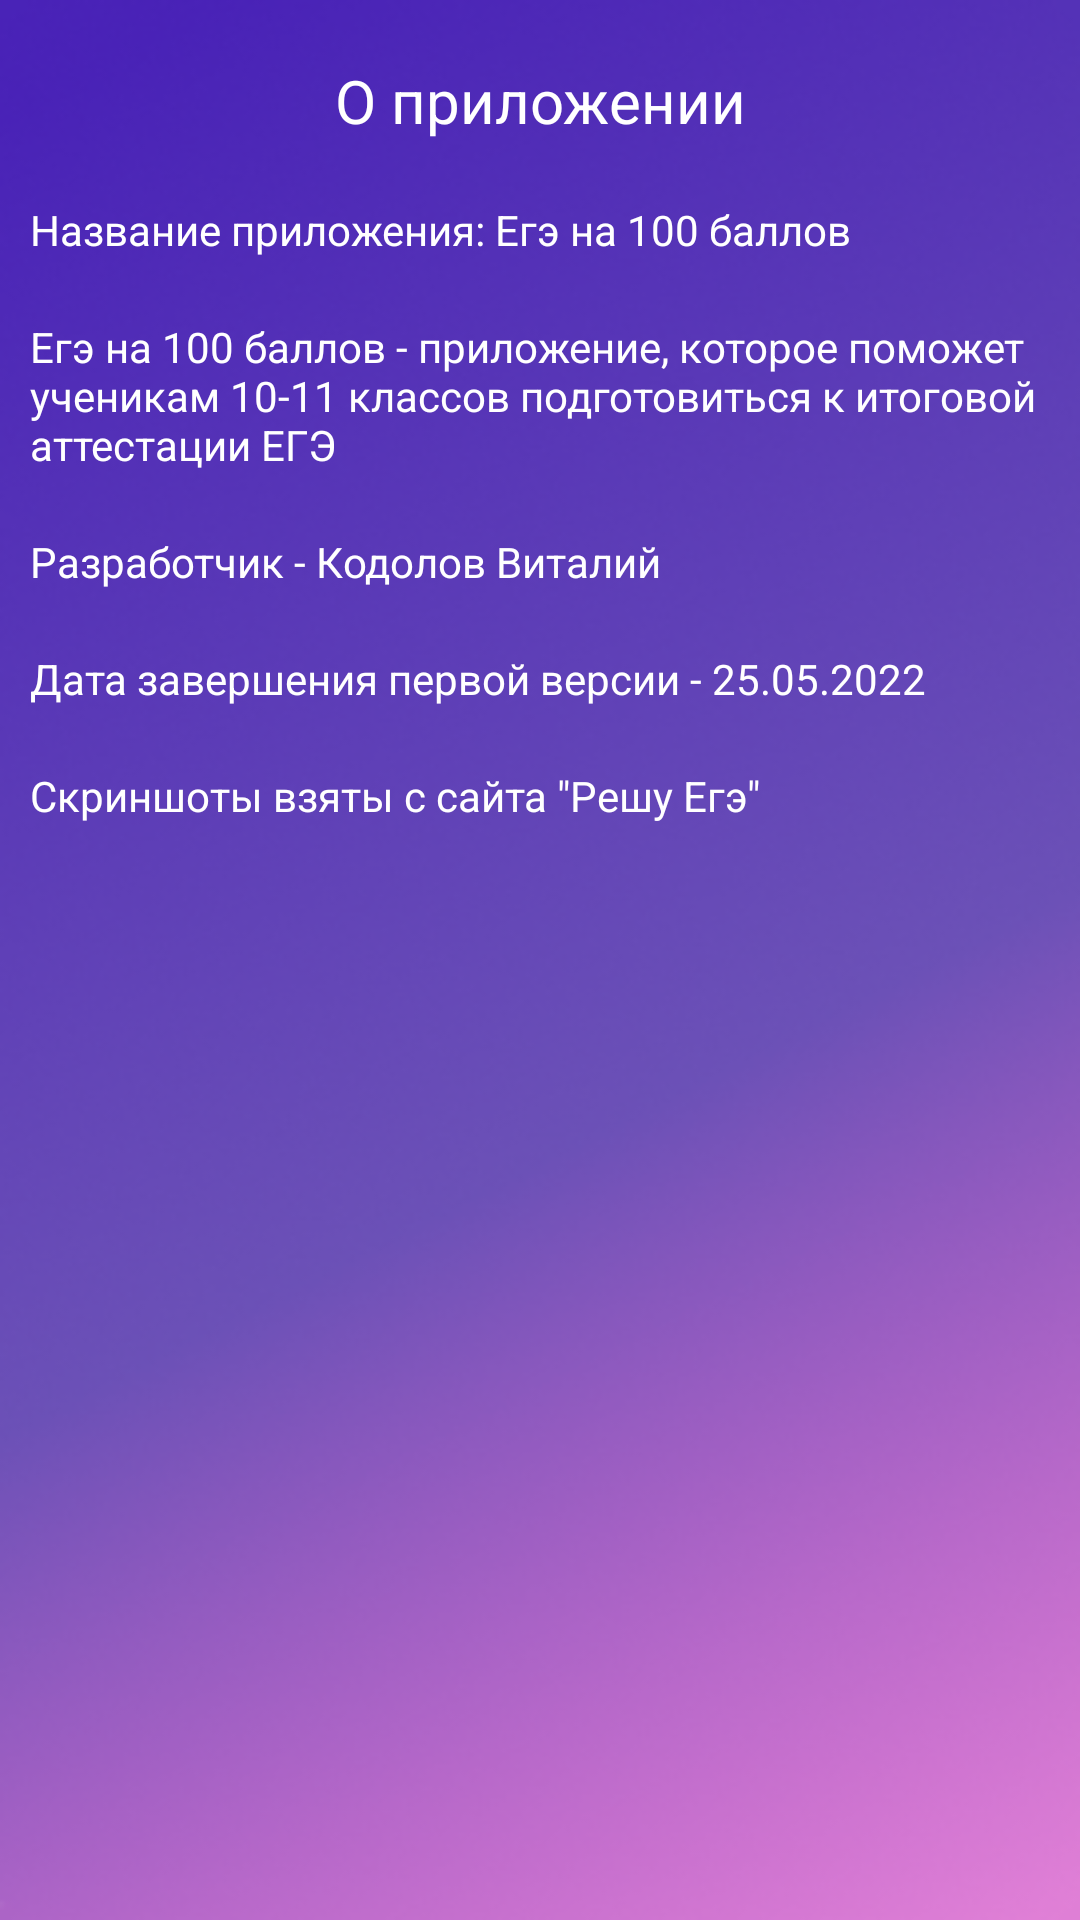

Produce the Android XML layout that renders to this screen, including the resource entries it uses.
<!-- AndroidManifest.xml: application theme Theme.MyEgeHelper100ball -->
<!-- res/layout/fragment_information.xml -->
<?xml version="1.0" encoding="utf-8"?>
<FrameLayout xmlns:android="http://schemas.android.com/apk/res/android"
    xmlns:app="http://schemas.android.com/apk/res-auto"
    xmlns:tools="http://schemas.android.com/tools"
    android:layout_width="match_parent"
    android:layout_height="match_parent"
    android:background="@drawable/backgroud"
    tools:context=".ui.dostig.Information">

    <androidx.constraintlayout.widget.ConstraintLayout
        android:layout_width="match_parent"
        android:layout_height="match_parent">

        <TextView
            android:id="@+id/name_programmist"
            android:layout_width="wrap_content"
            android:layout_height="wrap_content"
            android:layout_marginStart="10sp"
            android:layout_marginTop="20sp"
            android:text="Разработчик - Кодолов Виталий"
            android:textColor="@color/white"
            app:layout_constraintStart_toStartOf="parent"
            app:layout_constraintTop_toBottomOf="@+id/info_app" />

        <TextView
            android:id="@+id/info_app"
            android:layout_width="wrap_content"
            android:layout_height="wrap_content"
            android:layout_marginStart="10sp"
            android:layout_marginTop="20sp"
            android:text="Егэ на 100 баллов - приложение, которое поможет ученикам 10-11 классов подготовиться к итоговой аттестации ЕГЭ"
            android:textColor="@color/white"
            app:layout_constraintStart_toStartOf="parent"
            app:layout_constraintTop_toBottomOf="@+id/name_app" />

        <TextView
            android:id="@+id/data_app_out"
            android:layout_width="wrap_content"
            android:layout_height="wrap_content"
            android:layout_marginStart="10sp"
            android:layout_marginTop="20sp"
            android:text="Дата завершения первой версии - 25.05.2022"
            android:textColor="@color/white"
            app:layout_constraintStart_toStartOf="parent"
            app:layout_constraintTop_toBottomOf="@+id/name_programmist" />

        <TextView
            android:id="@+id/name_app"
            android:layout_width="wrap_content"
            android:layout_height="wrap_content"
            android:layout_marginStart="10sp"
            android:layout_marginTop="20sp"
            android:text="Название приложения: Егэ на 100 баллов"
            android:textColor="@color/white"
            app:layout_constraintStart_toStartOf="parent"
            app:layout_constraintTop_toBottomOf="@+id/information_text" />

        <TextView
            android:id="@+id/url"
            android:layout_width="wrap_content"
            android:layout_height="wrap_content"
            android:layout_marginStart="10sp"
            android:layout_marginTop="20sp"
            android:text='Скриншоты взяты с сайта "Решу Егэ"'
            android:textColor="@color/white"
            app:layout_constraintStart_toStartOf="parent"
            app:layout_constraintTop_toBottomOf="@+id/data_app_out" />

        <TextView
            android:id="@+id/information_text"
            android:layout_width="wrap_content"
            android:layout_height="wrap_content"
            android:layout_marginTop="20sp"
            android:text="О приложении"
            android:textColor="@color/white"
            android:textSize="20sp"
            app:layout_constraintEnd_toEndOf="parent"
            app:layout_constraintStart_toStartOf="parent"
            app:layout_constraintTop_toTopOf="parent" />

    </androidx.constraintlayout.widget.ConstraintLayout>

</FrameLayout>
<!-- resources referenced by this layout -->
<resources>
  <!-- drawable backgroud: png bitmap (drawable, 118102 bytes) -->
  <style name="Theme.MyEgeHelper100ball" parent="Theme.MaterialComponents.DayNight.DarkActionBar">
          
          <item name="colorPrimary">@color/purple_500</item>
          <item name="colorPrimaryVariant">@color/purple_700</item>
          <item name="colorOnPrimary">@color/white</item>
          
          <item name="colorSecondary">@color/teal_200</item>
          <item name="colorSecondaryVariant">@color/teal_700</item>
          <item name="colorOnSecondary">@color/black</item>
          
          <item name="android:statusBarColor" tools:targetApi="l">?attr/colorPrimaryVariant</item>
          
      </style>
  <!-- not gathered from this repository: default colours our renderer supplied (Android Studio template values) -->
  <color name="purple_500">#FF6200EE</color>
  <color name="purple_700">#FF3700B3</color>
  <color name="teal_200">#FF03DAC5</color>
  <color name="teal_700">#FF018786</color>
  <color name="black">#FF000000</color>
  <color name="white">#FFFFFFFF</color>
</resources>
